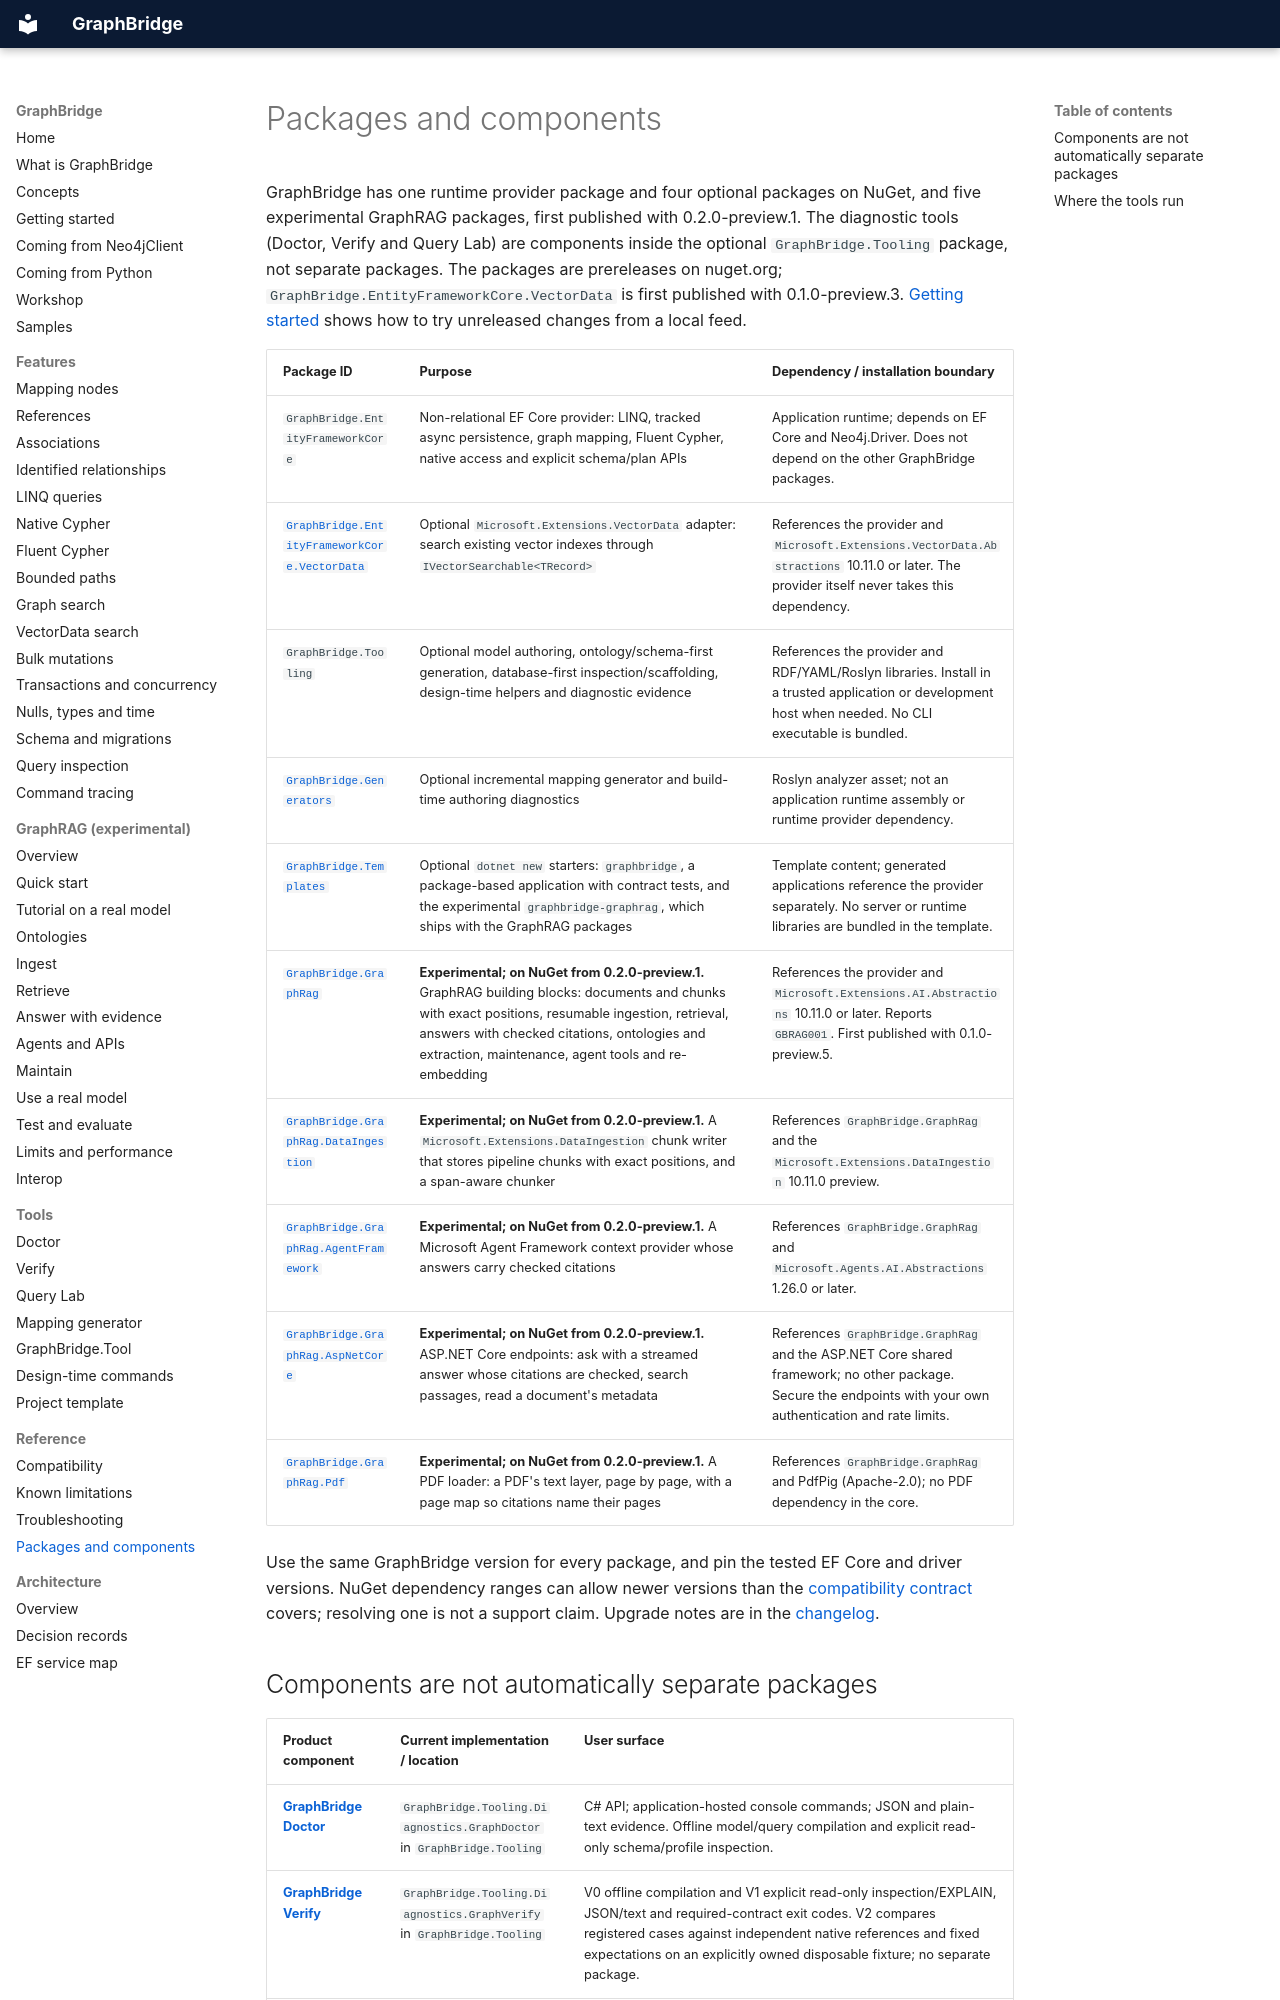

repository: joslat/GraphBridge.EFCore · page: reference/PACKAGES_AND_COMPONENTS.html · generator: mkdocs

# Packages and components

GraphBridge has one runtime provider package and four optional packages on NuGet, and five experimental GraphRAG packages, first published with 0.2.0-preview.1. The diagnostic tools (Doctor, Verify and Query Lab) are components inside the optional `GraphBridge.Tooling` package, not separate packages. The packages are prereleases on nuget.org; `GraphBridge.EntityFrameworkCore.VectorData` is first published with 0.1.0-preview.3. [Getting started](../GETTING_STARTED.md#install-from-a-local-feed) shows how to try unreleased changes from a local feed.

| Package ID | Purpose | Dependency / installation boundary |
|---|---|---|
| `GraphBridge.EntityFrameworkCore` | Non-relational EF Core provider: LINQ, tracked async persistence, graph mapping, Fluent Cypher, native access and explicit schema/plan APIs | Application runtime; depends on EF Core and Neo4j.Driver. Does not depend on the other GraphBridge packages. |
| [`GraphBridge.EntityFrameworkCore.VectorData`](../features/VECTOR_DATA.md) | Optional `Microsoft.Extensions.VectorData` adapter: search existing vector indexes through `IVectorSearchable<TRecord>` | References the provider and `Microsoft.Extensions.VectorData.Abstractions` 10.11.0 or later. The provider itself never takes this dependency. |
| `GraphBridge.Tooling` | Optional model authoring, ontology/schema-first generation, database-first inspection/scaffolding, design-time helpers and diagnostic evidence | References the provider and RDF/YAML/Roslyn libraries. Install in a trusted application or development host when needed. No CLI executable is bundled. |
| [`GraphBridge.Generators`](../tools/MAPPING_GENERATOR.md) | Optional incremental mapping generator and build-time authoring diagnostics | Roslyn analyzer asset; not an application runtime assembly or runtime provider dependency. |
| [`GraphBridge.Templates`](../tools/TEMPLATE.md) | Optional `dotnet new` starters: `graphbridge`, a package-based application with contract tests, and the experimental `graphbridge-graphrag`, which ships with the GraphRAG packages | Template content; generated applications reference the provider separately. No server or runtime libraries are bundled in the template. |
| [`GraphBridge.GraphRag`](../../src/GraphBridge.GraphRag/README.md) | **Experimental; on NuGet from 0.2.0-preview.1.** GraphRAG building blocks: documents and chunks with exact positions, resumable ingestion, retrieval, answers with checked citations, ontologies and extraction, maintenance, agent tools and re-embedding | References the provider and `Microsoft.Extensions.AI.Abstractions` 10.11.0 or later. Reports `GBRAG001`. First published with 0.1.0-preview.5. |
| [`GraphBridge.GraphRag.DataIngestion`](../../src/GraphBridge.GraphRag.DataIngestion/README.md) | **Experimental; on NuGet from 0.2.0-preview.1.** A `Microsoft.Extensions.DataIngestion` chunk writer that stores pipeline chunks with exact positions, and a span-aware chunker | References `GraphBridge.GraphRag` and the `Microsoft.Extensions.DataIngestion` 10.11.0 preview. |
| [`GraphBridge.GraphRag.AgentFramework`](../../src/GraphBridge.GraphRag.AgentFramework/README.md) | **Experimental; on NuGet from 0.2.0-preview.1.** A Microsoft Agent Framework context provider whose answers carry checked citations | References `GraphBridge.GraphRag` and `Microsoft.Agents.AI.Abstractions` 1.26.0 or later. |
| [`GraphBridge.GraphRag.AspNetCore`](../../src/GraphBridge.GraphRag.AspNetCore/README.md) | **Experimental; on NuGet from 0.2.0-preview.1.** ASP.NET Core endpoints: ask with a streamed answer whose citations are checked, search passages, read a document's metadata | References `GraphBridge.GraphRag` and the ASP.NET Core shared framework; no other package. Secure the endpoints with your own authentication and rate limits. |
| [`GraphBridge.GraphRag.Pdf`](../../src/GraphBridge.GraphRag.Pdf/README.md) | **Experimental; on NuGet from 0.2.0-preview.1.** A PDF loader: a PDF's text layer, page by page, with a page map so citations name their pages | References `GraphBridge.GraphRag` and PdfPig (Apache-2.0); no PDF dependency in the core. |

Use the same GraphBridge version for every package, and pin the tested EF Core and driver versions. NuGet dependency ranges can allow newer versions than the [compatibility contract](COMPATIBILITY.md) covers; resolving one is not a support claim. Upgrade notes are in the [changelog](../../CHANGELOG.md).
